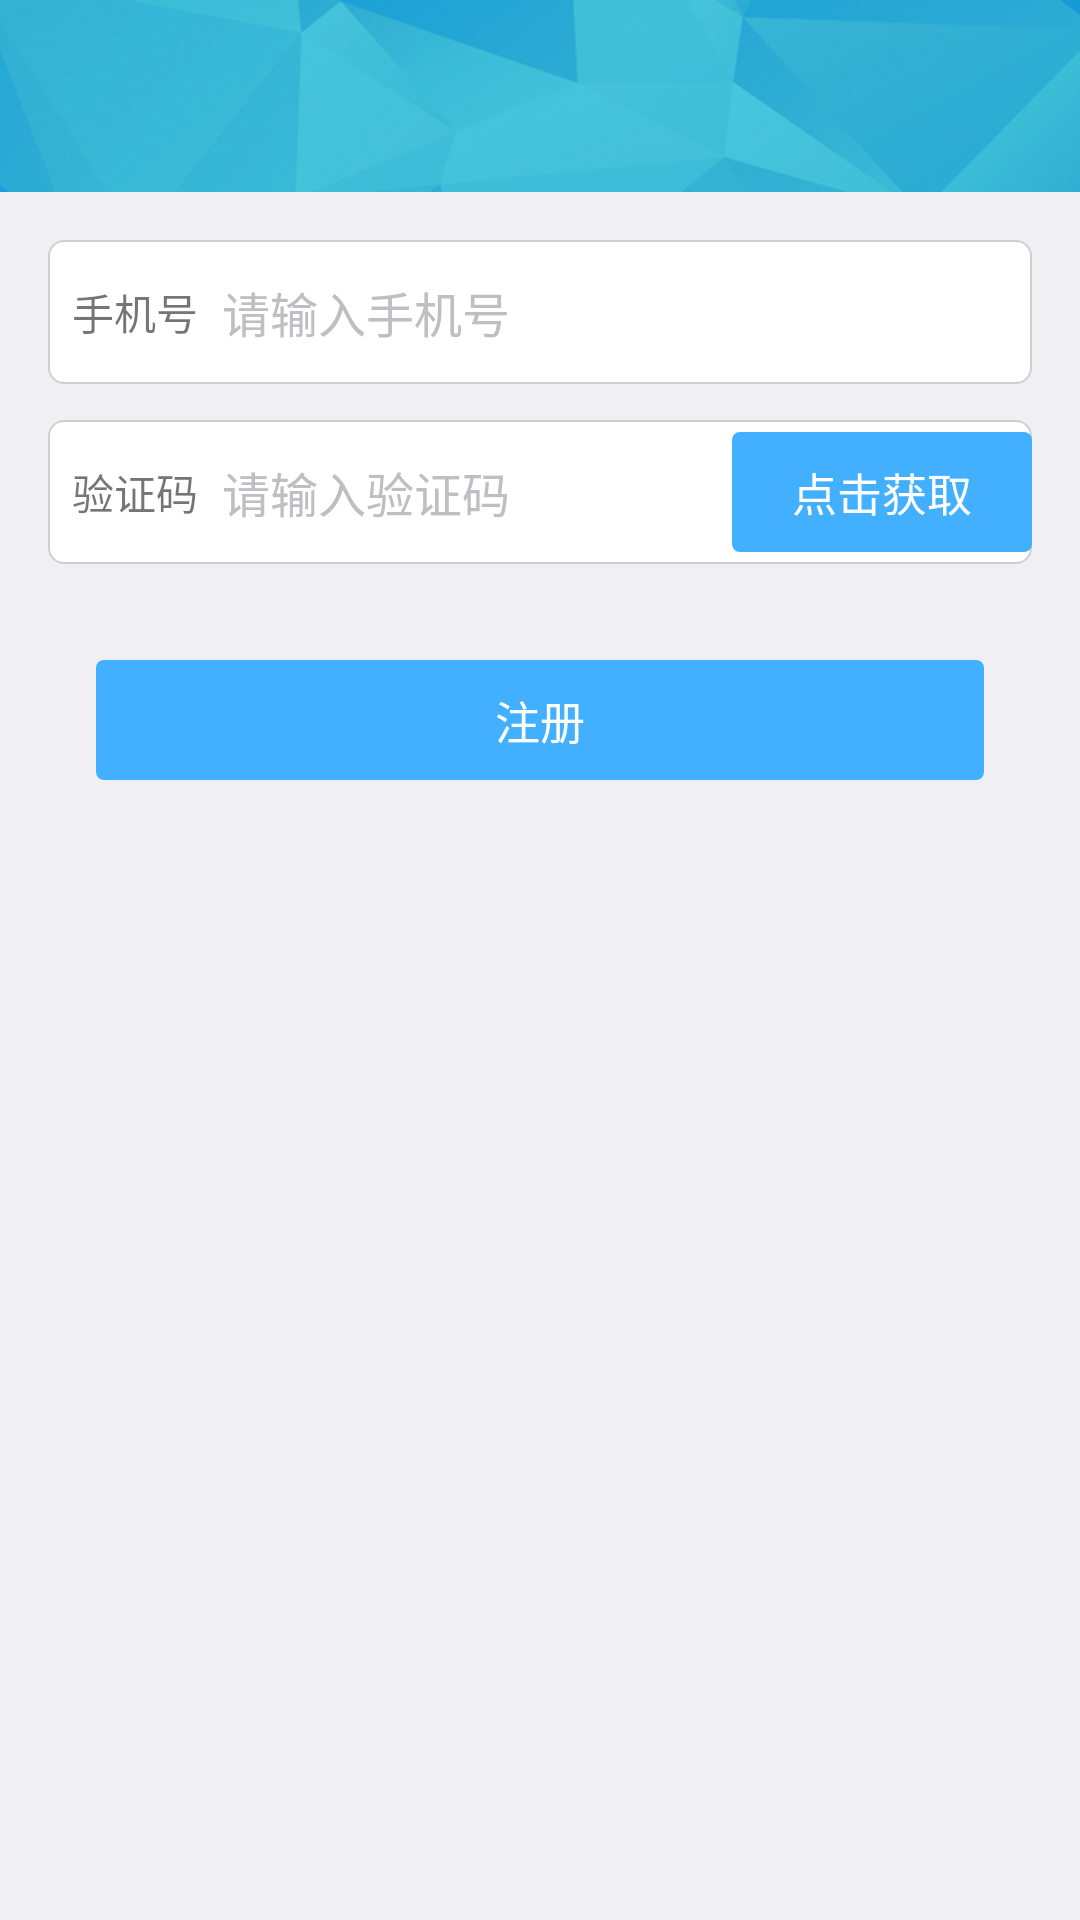

Here is an Android app screen rendered from its layout file. Give the layout XML and the strings, colors and styles it references.
<!-- AndroidManifest.xml: application theme AppTheme -->
<!-- res/layout/activity_register.xml -->
<?xml version="1.0" encoding="utf-8"?>
<LinearLayout xmlns:android="http://schemas.android.com/apk/res/android"
    xmlns:tools="http://schemas.android.com/tools"
    android:layout_width="match_parent"
    android:layout_height="match_parent"
    android:background="@color/all_background"
    android:orientation="vertical"
    tools:context=".activity.user.RegisterActivity">


    <include layout="@layout/layout_title"/>
    <LinearLayout
        android:layout_width="match_parent"
        android:gravity="center"
        android:layout_gravity="center"
        android:layout_marginLeft="16dp"
        android:layout_marginRight="16dp"
        android:background="@drawable/bg_edittext"
        android:layout_marginTop="16dp"
        android:layout_height="48dp">

        <TextView
            android:layout_width="wrap_content"
            android:layout_height="wrap_content"
            android:layout_marginLeft="8dp"
            android:text="手机号"
            />
        <EditText
            android:id="@+id/et_phone"
            android:layout_width="match_parent"
            android:layout_height="match_parent"
            android:inputType="phone"
            android:maxLength="11"
            style="@style/edittextStyle"
            android:hint="请输入手机号"

           />

    </LinearLayout>

    <LinearLayout
        android:layout_width="match_parent"
        android:gravity="center"
        android:layout_gravity="center"
        android:layout_marginLeft="16dp"
        android:layout_marginRight="16dp"
        android:layout_marginTop="12dp"
        android:background="@drawable/bg_edittext"
        android:layout_height="48dp">

        <TextView
            android:layout_width="wrap_content"
            android:layout_height="wrap_content"
            android:text="验证码"
            android:layout_marginLeft="8dp"
            android:id="@+id/textView"
            />
        <EditText
            style="@style/edittextStyle"
            android:layout_width="0dp"
            android:layout_weight="1"
            android:inputType="number"
            android:maxLength="6"
            android:id="@+id/et_code"
            android:hint="请输入验证码"
            android:layout_height="match_parent" />
        <TextView
            style="@style/buttonStyle"
            android:id="@+id/tv_getcode"
            android:text="点击获取"/>

    </LinearLayout>

    <TextView
        android:id="@+id/tv_commit"
        style="@style/buttonStyle"
        android:layout_width="match_parent"
        android:layout_margin="32dp"
        android:text="注册"
        />

</LinearLayout>
<!-- res/layout/layout_title.xml (included above) -->
<?xml version="1.0" encoding="utf-8"?>
<FrameLayout xmlns:android="http://schemas.android.com/apk/res/android"
    android:id="@+id/fl_title"
    android:layout_width="match_parent"
    android:layout_height="wrap_content"
    android:background="@mipmap/bg_title">

    <RelativeLayout
        android:id="@+id/rl_title"
        android:layout_width="match_parent"
        android:layout_height="48dp">

        <TextView
            android:id="@+id/tv_title"
            android:layout_width="match_parent"
            android:layout_height="wrap_content"
            android:layout_centerHorizontal="true"
            android:layout_centerVertical="true"
            android:layout_marginLeft="60dp"
            android:layout_marginRight="60dp"
            android:gravity="center"
            android:singleLine="true"
            android:textColor="#fff"
            android:textSize="18sp" />


        <ImageView
            android:id="@+id/iv_back"
            android:layout_width="40dp	"
            android:layout_height="40dp"
            android:layout_alignParentLeft="true"
            android:layout_centerVertical="true"
            android:layout_marginLeft="8dp"
            android:src="@drawable/back_select" />

    </RelativeLayout>
</FrameLayout>
<!-- resources referenced by this layout -->
<resources>
  <color name="all_background">#EFEFF4</color>
  <!-- drawable back_select (drawable) -->
  <?xml version="1.0" encoding="utf-8"?>
  <selector xmlns:android="http://schemas.android.com/apk/res/android" >
   <item android:state_pressed="false"  android:drawable="@mipmap/browser_back_dn" />
      <item android:state_pressed="true"   android:drawable="@mipmap/browser_back" />
      <item android:state_focused="true"    android:drawable="@mipmap/browser_back" />
      <item android:drawable="@mipmap/browser_back_dn" />
  </selector>
  <!-- drawable bg_edittext (drawable) -->
  <?xml version="1.0" encoding="utf-8"?>
  <shape xmlns:android="http://schemas.android.com/apk/res/android">
      <stroke
          android:width="0.5dp"
          android:color="#d0d0d0" />
  
      <corners android:radius="5dp" />
  
      <solid android:color="@color/white" />
  </shape>
  <!-- mipmap bg_title: png bitmap (mipmap-xhdpi, 79695 bytes) -->
  <style name="buttonStyle">
          <item name="android:textColor">@color/white</item>
          <item name="android:textSize">15sp</item>
          <item name="android:layout_width">100dp</item>
          <item name="android:layout_height">40dp</item>
          <item name="android:gravity">center</item>
          <item name="android:background">@drawable/bg_button_selector</item>
  
      </style>
  <style name="edittextStyle">
          <item name="android:textSize">16sp</item>
          <item name="android:textColor">@color/black</item>
          <item name="android:textColorHint">@color/hint_gray</item>
          <item name="android:singleLine">true</item>
          <item name="android:gravity">center_vertical</item>
          <item name="android:background">@null</item>
          <item name="android:paddingLeft">8dp</item>
      </style>
  <style name="AppTheme" parent="Theme.AppCompat.Light.NoActionBar">
          
  
      </style>
  <color name="white">#ffffff</color>
  <!-- drawable bg_button_selector (drawable) -->
  <?xml version="1.0" encoding="utf-8"?>
  <selector xmlns:android="http://schemas.android.com/apk/res/android">
  
      <item android:state_focused="true">
          <shape android:shape="rectangle">
              <corners android:radius="7.5px"/>
              <solid android:color="@color/buttoncolor_n"></solid>
          </shape>
      </item>
  
  
      <item android:state_pressed="true">
          <shape android:shape="rectangle">
              <corners android:radius="7.5px"/>
              <solid android:color="@color/buttoncolor_n"></solid>
          </shape>
      </item>
  
      <item>
          <shape>
              <corners android:radius="7.5px"/>
              <solid android:color="@color/buttoncolor"></solid>
          </shape>
      </item>
  
  </selector>
  <color name="black">#000000</color>
  <color name="hint_gray">#ffbebec3</color>
  <color name="buttoncolor_n">#0066CC</color>
  <color name="buttoncolor">#42B0FF</color>
</resources>
